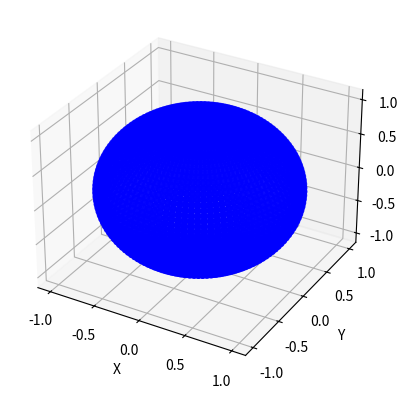

This chart was generated by the following Python code:
import math
import matplotlib.pyplot as plt
from mpl_toolkits.mplot3d import Axes3D


def generate_geodesic_dome_wireframe(radius, faces, floor_height_ratio):
    vertices = []

    # Generate the coordinates of each vertex for the upper section
    for i in range(faces):
        phi = math.pi * (i + 0.5) / faces

        for j in range(2 * faces):
            theta = 2 * math.pi * j / (2 * faces)

            x = radius * math.sin(phi) * math.cos(theta)
            y = radius * math.sin(phi) * math.sin(theta)
            z = radius * math.cos(phi)

            vertices.append((x, y, z))

    # Calculate the floor height based on the specified ratio
    floor_height = floor_height_ratio * radius

    # Generate the coordinates of each vertex for the floor
    for i in range(2 * faces):
        theta = 2 * math.pi * i / (2 * faces)

        x = floor_height * math.cos(theta)
        y = floor_height * math.sin(theta)
        z = -radius

        vertices.append((x, y, z))

    return vertices


# Example usage
radius = 1.0  # Define the radius of the geodesic dome
faces = 50  # Specify the number of triangular faces (excluding the floor)
floor_height_ratio = 0.25  # Specify the height ratio for the floor

vertices = generate_geodesic_dome_wireframe(radius, faces, floor_height_ratio)

# Plotting the dome vertices
fig = plt.figure()
ax = fig.add_subplot(111, projection="3d")

x_vals = [vertex[0] for vertex in vertices]
y_vals = [vertex[1] for vertex in vertices]
z_vals = [vertex[2] for vertex in vertices]

ax.scatter(x_vals, y_vals, z_vals, c="b", marker="o")

ax.set_xlabel("X")
ax.set_ylabel("Y")
ax.set_zlabel("Z")

plt.show()
